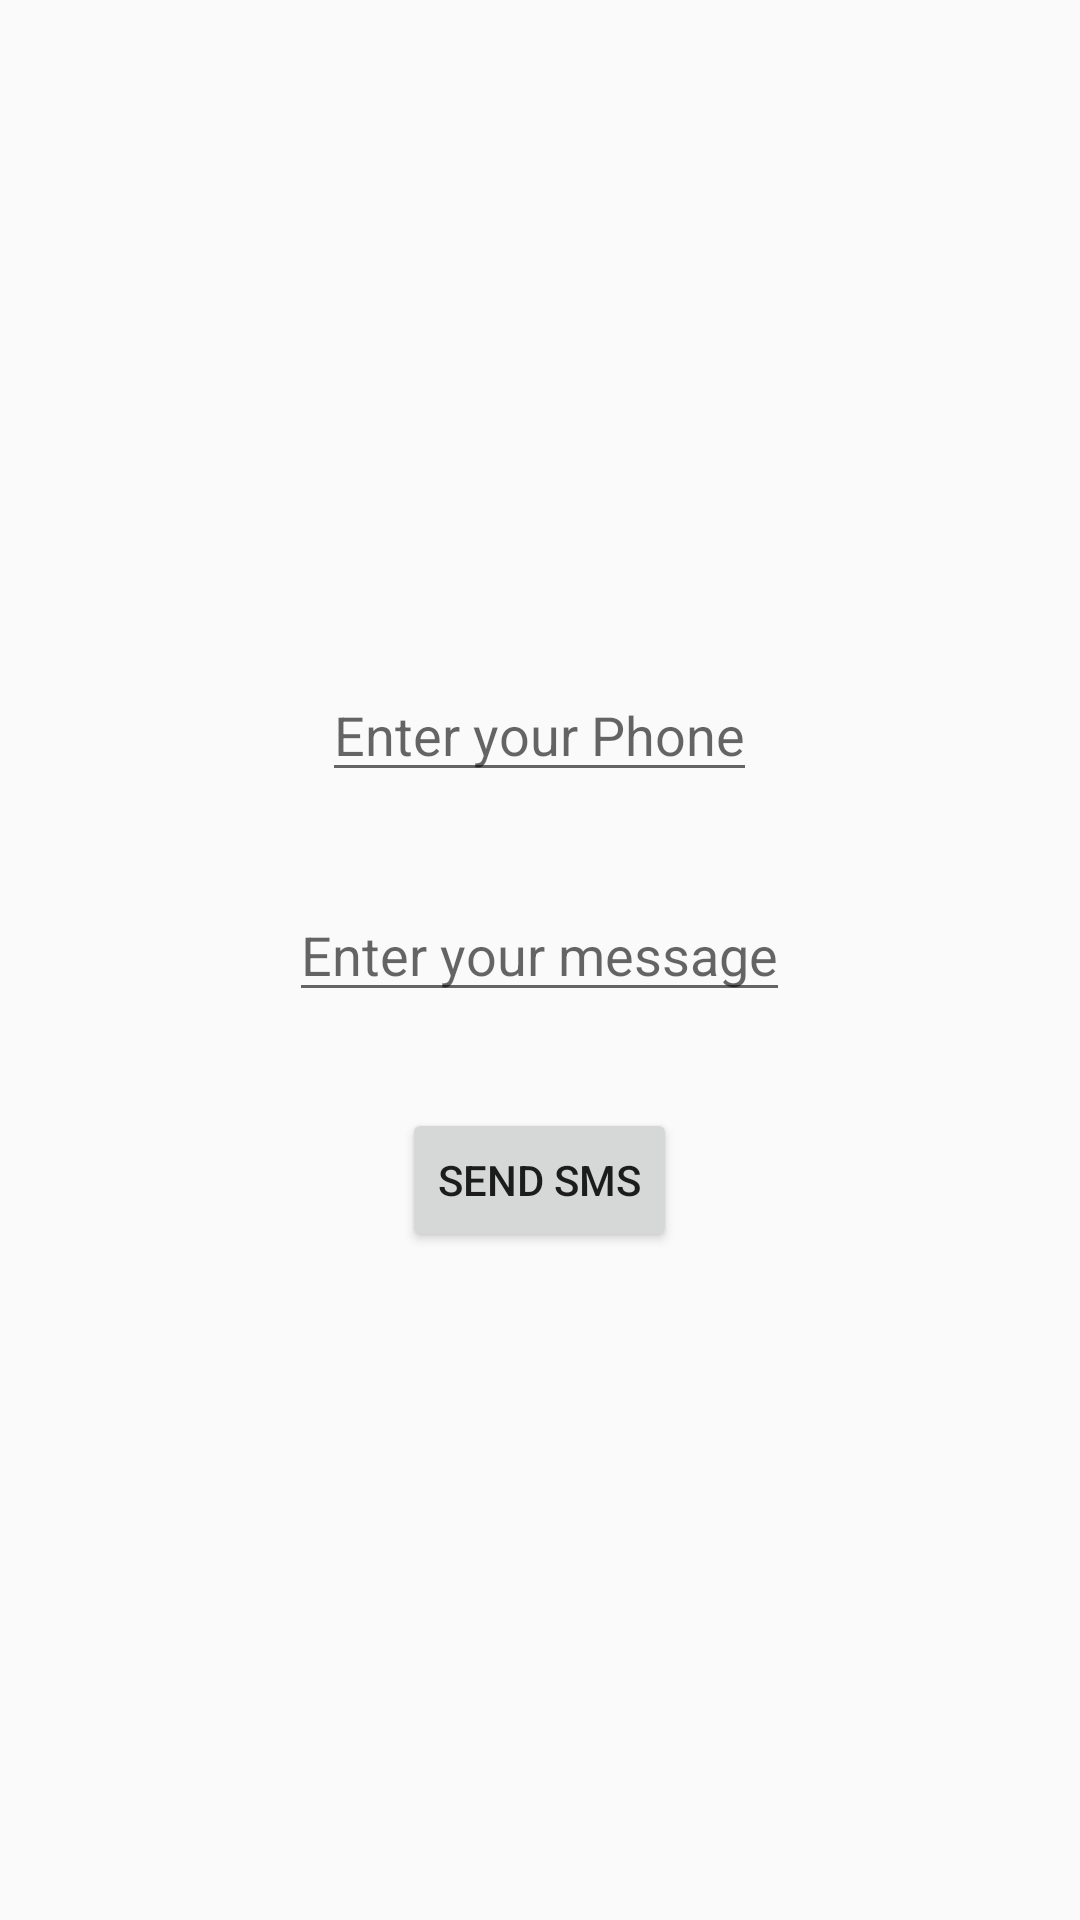

Layout XML and referenced resources for this Android screen:
<!-- AndroidManifest.xml: application theme Theme.LearningAndroid -->
<!-- res/layout/activity_sms.xml -->
<?xml version="1.0" encoding="utf-8"?>
<LinearLayout xmlns:android="http://schemas.android.com/apk/res/android"
    xmlns:app="http://schemas.android.com/apk/res-auto"
    xmlns:tools="http://schemas.android.com/tools"
    android:layout_width="match_parent"
    android:layout_height="match_parent"
    android:orientation="vertical"
    android:gravity="center"
    tools:context=".SmsActivity">

    <EditText
        android:id="@+id/edit_Phone"
        android:inputType="phone"
        android:hint="@string/enterPhone"
        android:layout_marginLeft="32dp"
        android:layout_marginRight="32dp"
        android:layout_width="wrap_content"
        android:layout_height="wrap_content" />

    <EditText
        android:id="@+id/edit_message"
        android:hint="Enter your message"
        android:inputType="textMultiLine"
        android:layout_margin="32dp"
        android:layout_width="wrap_content"
        android:layout_height="wrap_content" />

    <Button
        android:id="@+id/btn_send"
        android:text="Send SMS"
        android:layout_width="wrap_content"
        android:layout_height="wrap_content" />

</LinearLayout>
<!-- resources referenced by this layout -->
<resources>
  <string name="enterPhone">Enter your Phone</string>
  <style name="Theme.LearningAndroid" parent="Theme.AppCompat.Light.DarkActionBar">
          
              <item name="colorPrimary">@color/purple_500</item>
              <item name="colorPrimaryDark">@color/purple_700</item>
              <item name="colorAccent">@color/teal_200</item>
                  
      </style>
  <!-- not gathered from this repository: default colours our renderer supplied (Android Studio template values) -->
  <color name="purple_500">#FF6200EE</color>
  <color name="purple_700">#FF3700B3</color>
  <color name="teal_200">#FF03DAC5</color>
</resources>
